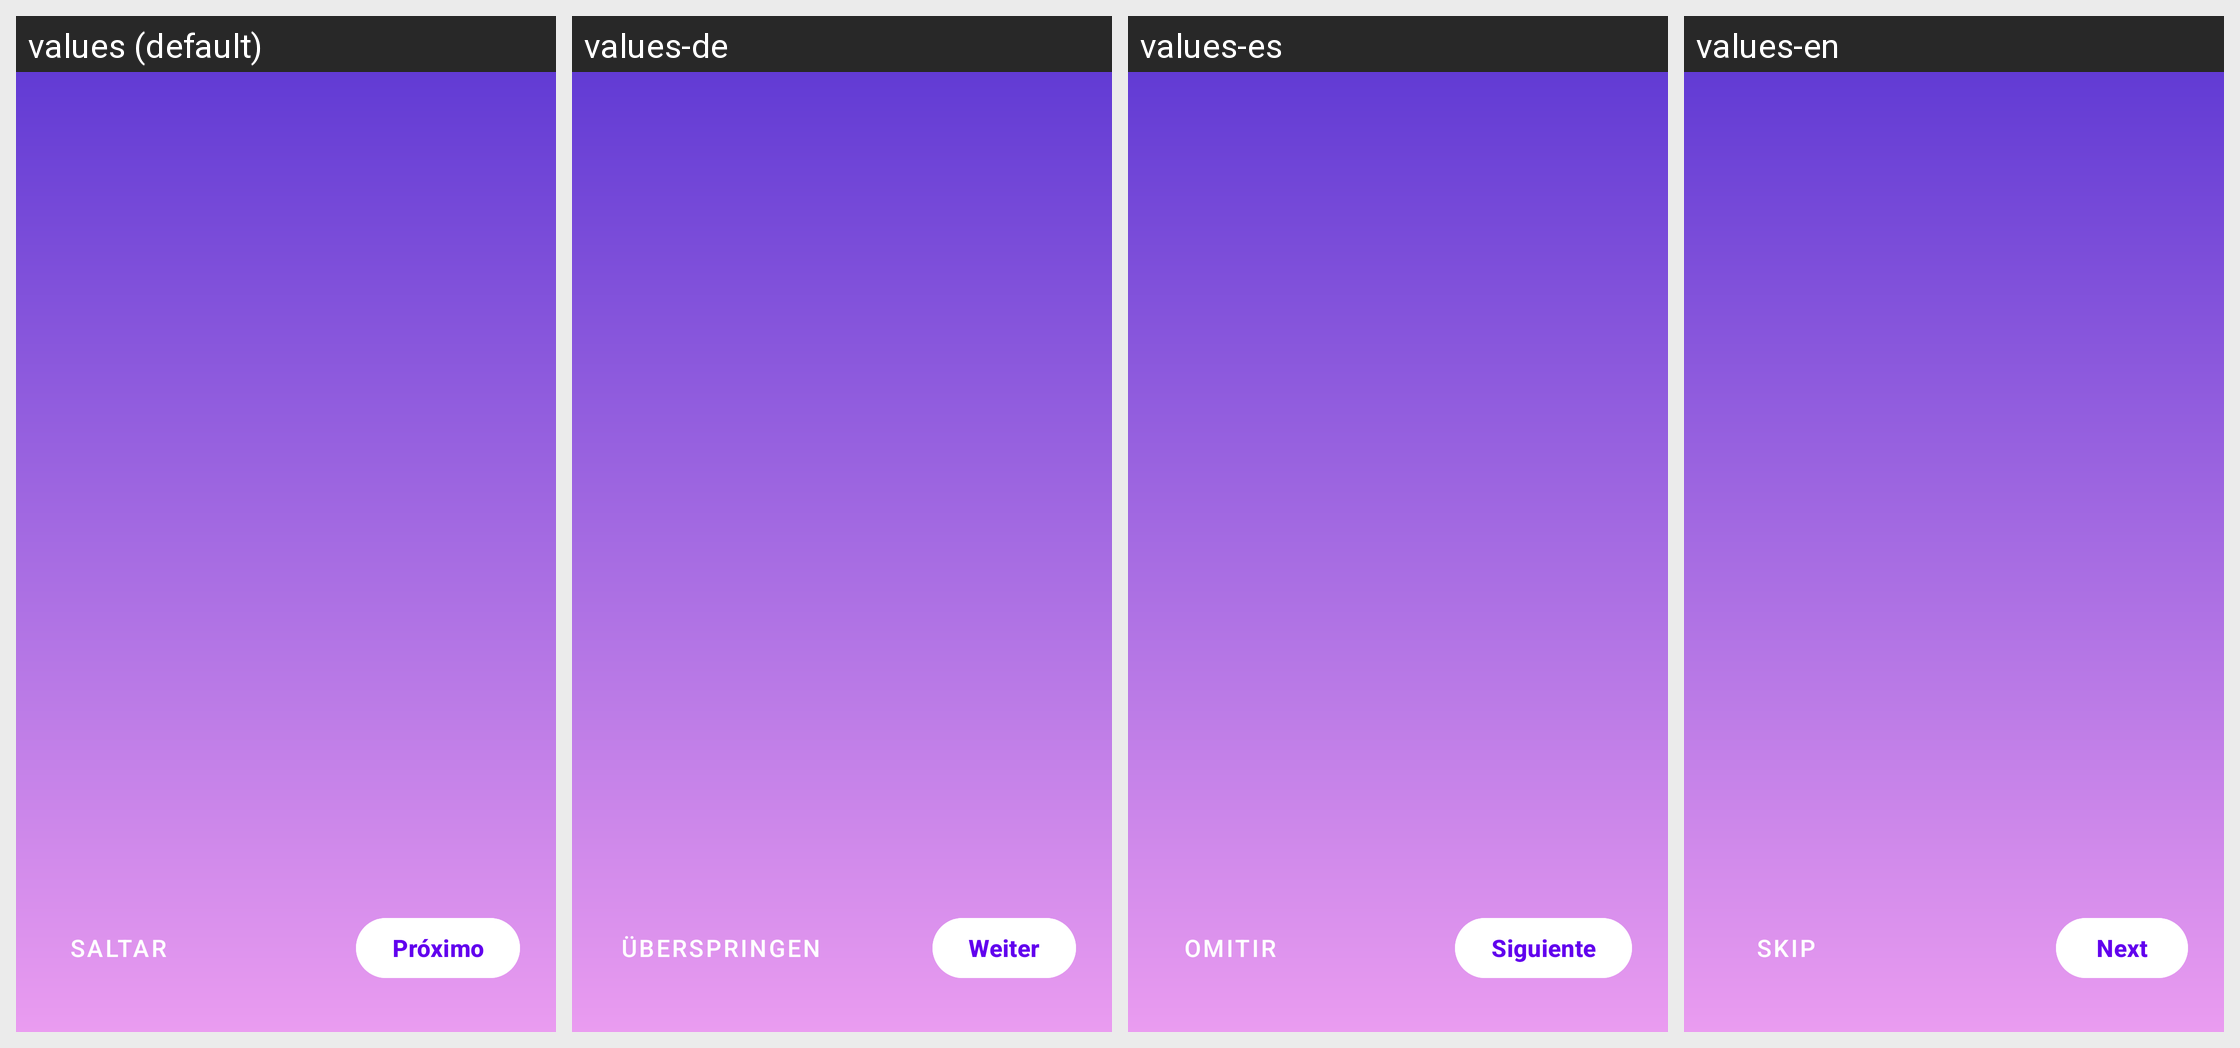

Here is an Android app screen in its default locale and in the app's own translations. Write out the translated-string differences for the strings that appear on this screen.
Android screen res/layout/activity_intro.xml rendered under 4 locales, left to right: values (default), values-de, values-es, values-en. Device: Nexus 5 (rendered at 1080×1920; each locale shown at half size, 540×960, under a caption strip naming it); theme Theme.Devhive.
Strings drawn on this screen, with the default value and each locale's value (text and hints the layout hard-codes, and strings that could not be matched under every locale, appear in the picture but are not listed):

skip
  values: Saltar
  values-de: Überspringen
  values-es: Omitir
  values-en: Skip

next
  values: Próximo
  values-de: Weiter
  values-es: Siguiente
  values-en: Next
